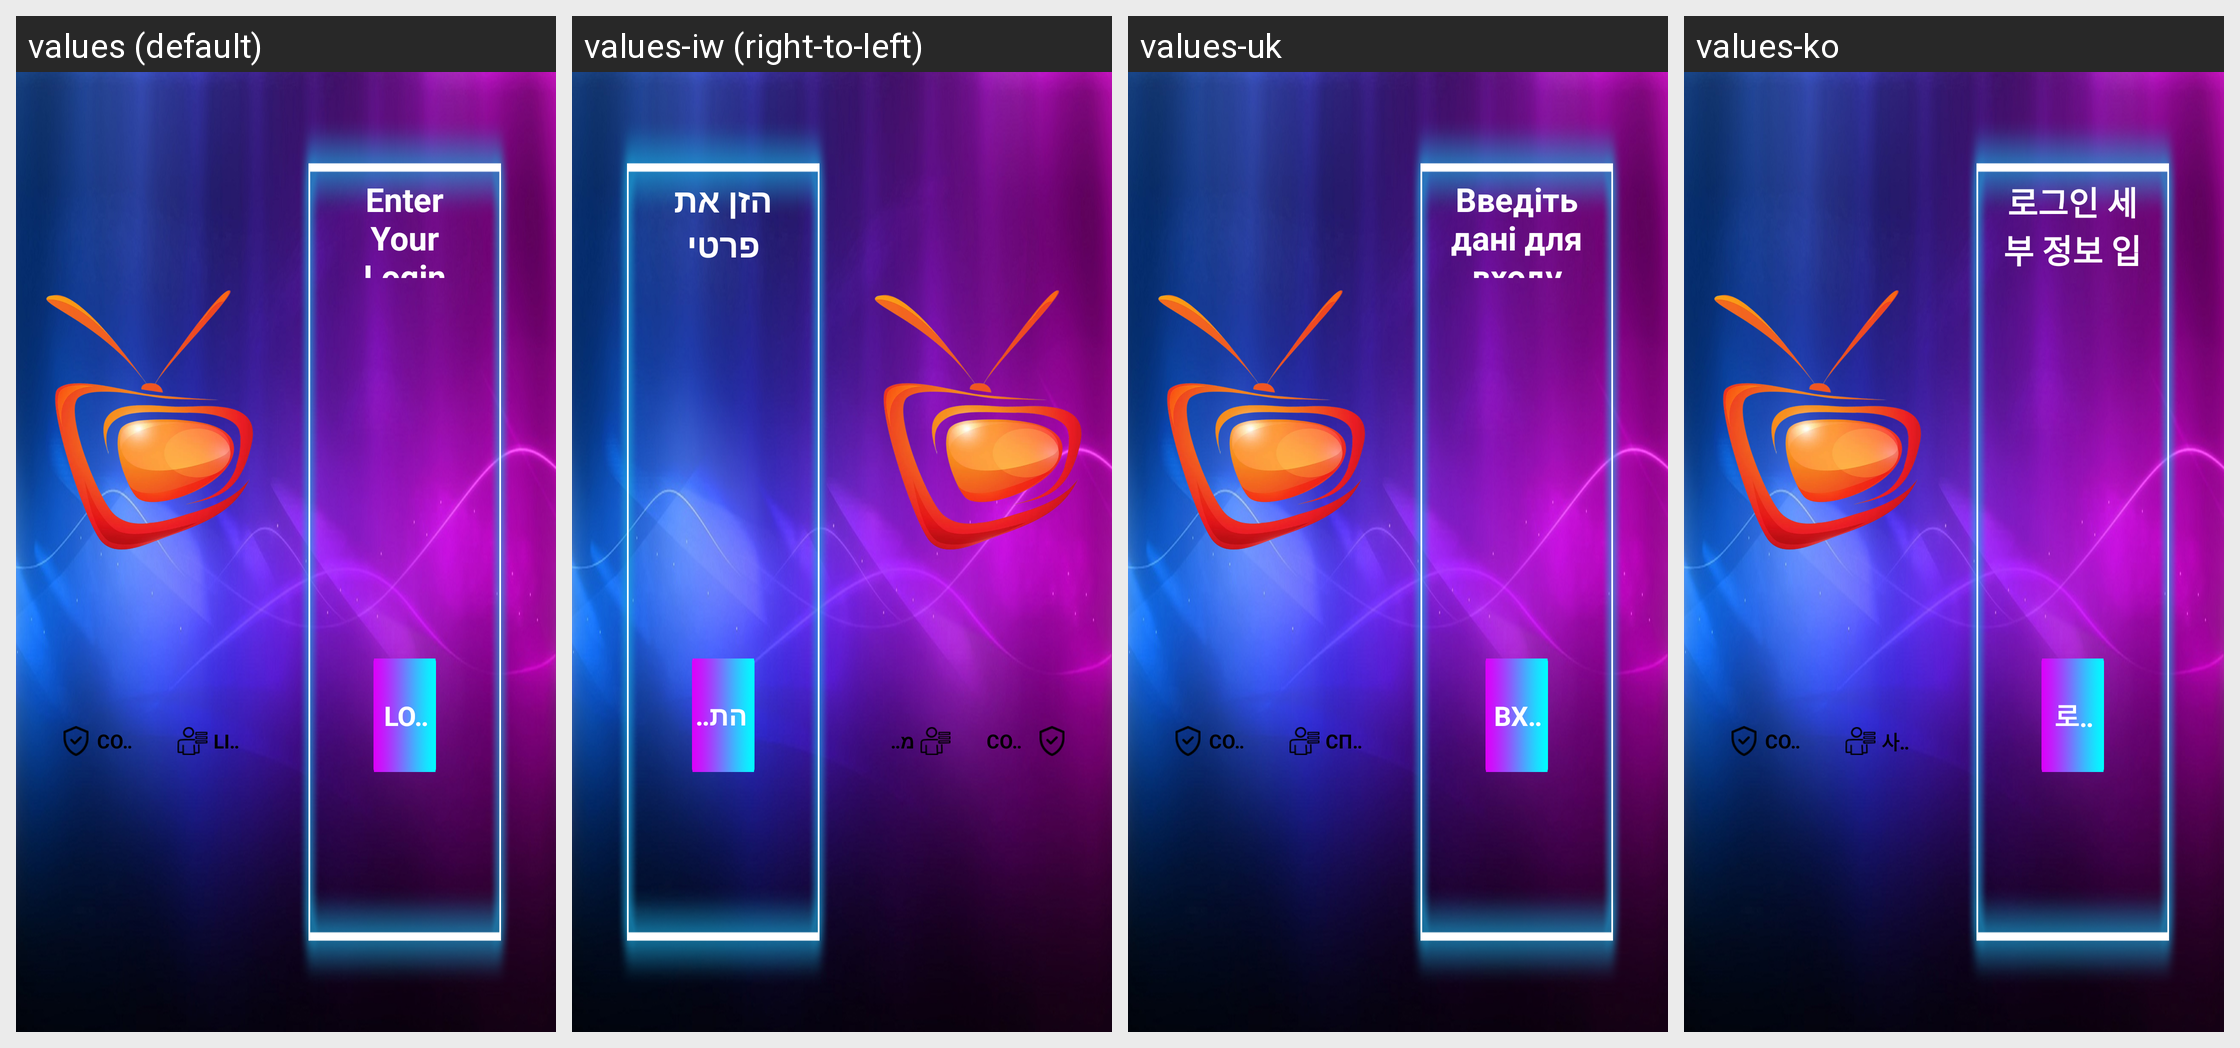

The Android screen above is rendered under several locales of the same app. Produce the string resources it draws, with the default and per-locale values.
Android screen res/layout/login_new.xml rendered under 4 locales, left to right: values (default), values-iw (right-to-left), values-uk, values-ko. Device: Nexus 5 (rendered at 1080×1920; each locale shown at half size, 540×960, under a caption strip naming it); theme AppTheme.
Other locales in the repository, not shown: values-af, values-am, values-ar, values-as, values-az, values-be, values-bg, values-bn, values-bs, values-ca, values-cs, values-da, values-de, values-el, values-en-rCA, values-en-rGB, values-en-rIN, values-en-rXC, values-es, values-es-rUS, values-et, values-eu, values-fa, values-fi, values-fr, values-fr-rCA, values-gl, values-gu, values-he, values-hi, values-hr, values-hu, values-hy, values-id, values-in, values-is, values-it, values-ja, values-ka, values-kk, values-km, values-kn, values-ky, values-lo, values-lt, values-lv, values-mk, values-ml, values-mn, values-mr, values-ms, values-my, values-nb, values-ne, values-nl, values-or, values-pa, values-pl, values-pt, values-pt-rBR, values-pt-rPT, values-ro, values-ru, values-si, values-sk, values-sl, values-sq, values-sr, values-sv, values-sw, values-ta, values-te, values-th, values-tl, values-tr, values-ur, values-uz, values-vi, values-zh-rCN, values-zh-rHK, values-zh-rTW, values-zu.
Strings drawn on this screen, with the default value and each locale's value (text and hints the layout hard-codes, and strings that could not be matched under every locale, appear in the picture but are not listed):

list_users
  values: List Users
  values-iw: משתמשים ברשימה
  values-uk: Список користувачів
  values-ko: 사용자 나열

credential_detail
  values: Enter Your Login Details
  values-iw: הזן את פרטי הכניסה שלך
  values-uk: Введіть дані для входу
  values-ko: 로그인 세부 정보 입력

login_user
  values: Login
  values-iw: התחברות
  values-uk: Вхід
  values-ko: 로그인
